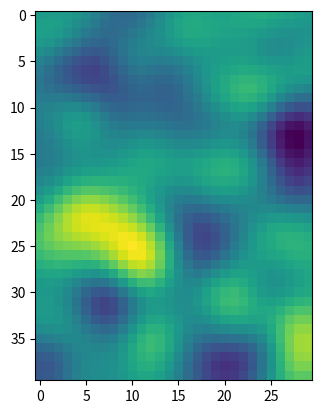
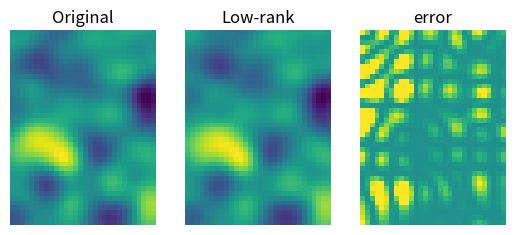

These charts were generated, in order, by the following Python code:
import numpy as np
import matplotlib.pyplot as plt
from sympy import *
import scipy.fftpack
from scipy import stats
import random
from scipy.signal import hilbert
from scipy import interpolate

from mpl_toolkits.mplot3d import Axes3D

# matrix sizes
m = 40
n = 30

# define a 2D Gaussian for smoothing
k = int( (m+n)/4 )
xx = np.linspace(-3,3,k)
[X,Y] = np.meshgrid(xx,xx)
g2d = np.exp(-(X**2 + Y**2) / (k/8))

# matrix
A = scipy.signal.convolve2d(np.random.randn(m,n),g2d,'same')

plt.imshow(A)
plt.show()

# SVD (remember that V comes out transposed)
U,S,V = np.linalg.svd(A)

# number of components (singular "layers") to keep
nComps = 5

# reduced matrices
Ur = U[:,0:nComps]
Sr = S[0:nComps]
Vr = V[0:nComps,:]

# low-rank apporoximation
reconImage = Ur@np.diag(Sr)@Vr

# rank (confirm same as nComps)
print( 'rank =',np.linalg.matrix_rank(reconImage) )

# error map and percent difference from original matrix
errormap = (reconImage-A)**2

# show the results!
plt.subplot(131)
plt.imshow(A)
plt.axis('off')
plt.title('Original')

plt.subplot(132)
plt.imshow(reconImage)
plt.axis('off')
plt.title('Low-rank')

plt.subplot(133)
plt.imshow(errormap,vmin=-1,vmax=1)
plt.axis('off')
plt.title('error')
plt.show()
